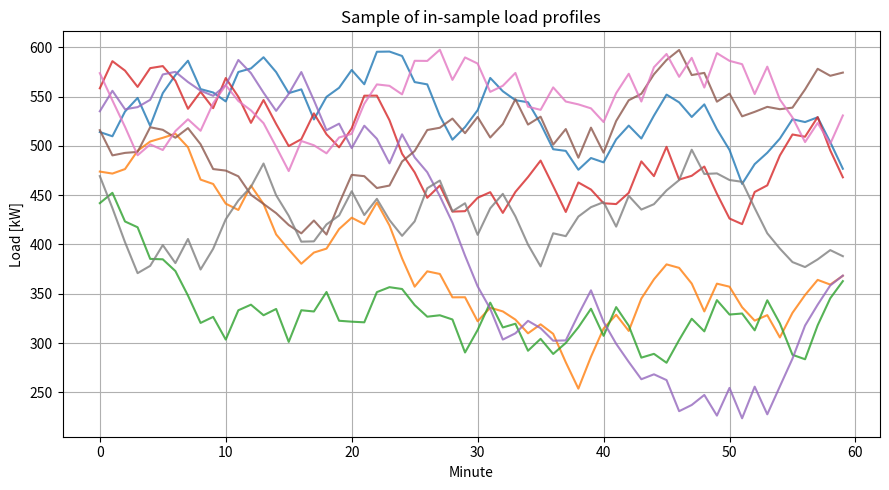
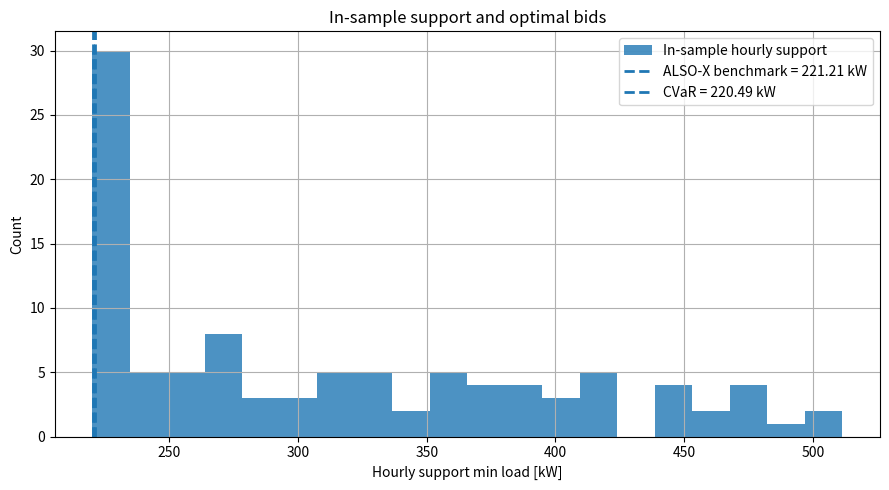
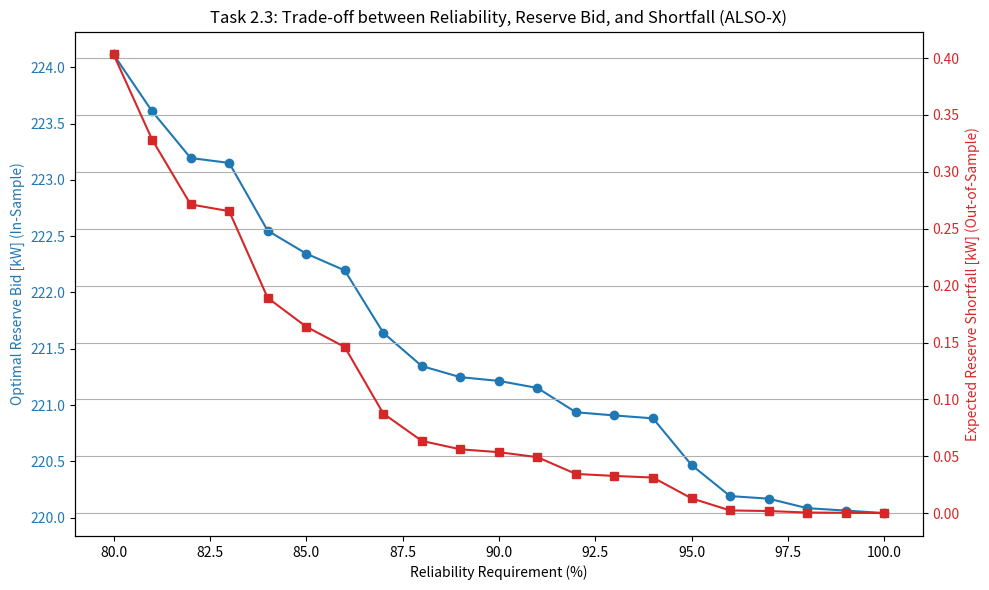

Write the Python code that produced these figures, in order.
import numpy as np
import pandas as pd
import matplotlib.pyplot as plt

SEED = 42
N_PROFILES = 300
N_MINUTES = 60
P_MIN = 220.0
P_MAX = 600.0
MAX_STEP = 35.0
EPS = 0.10

rng = np.random.default_rng(SEED)


def generate_profile():
    x = np.empty(N_MINUTES)
    x[0] = rng.uniform(P_MIN, P_MAX)
    for t in range(1, N_MINUTES):
        low = max(P_MIN, x[t - 1] - MAX_STEP)
        high = min(P_MAX, x[t - 1] + MAX_STEP)
        x[t] = rng.uniform(low, high)
    return x


def exact_p90_bid(A, eps=0.10):
    A_sorted = np.sort(A)
    k = int(np.floor(eps * len(A)))
    return float(A_sorted[k])


def cvar_left_side(c, A, eps=0.10):
    loss = c - A
    t_candidates = np.unique(loss)
    best = np.inf
    for t in t_candidates:
        value = t + np.mean(np.maximum(loss - t, 0.0)) / eps
        if value < best:
            best = value
    return best


def cvar_bid(A, eps=0.10, low=0.0, high=600.0, tol=1e-8):
    for _ in range(80):
        mid = 0.5 * (low + high)
        if cvar_left_side(mid, A, eps) <= 0:
            low = mid
        else:
            high = mid
        if high - low < tol:
            break
    return float(low)


def verify_bid(profiles, bid):
    min_load = profiles.min(axis=1)
    passes = min_load >= bid
    shortfall = np.maximum(bid - profiles, 0.0)
    max_shortfall = shortfall.max(axis=1)

    return {
        "bid_kW": float(bid),
        "profiles_passing": int(passes.sum()),
        "profiles_failing": int((~passes).sum()),
        "reliability": float(passes.mean()),
        "P90_met": bool(passes.mean() >= 0.90),
        "avg_max_shortfall_kW": float(max_shortfall.mean()),
        "avg_max_shortfall_if_fail_kW": float(max_shortfall[max_shortfall > 0].mean()) if np.any(max_shortfall > 0) else 0.0,
        "max_shortfall_kW": float(max_shortfall.max()),
        "shortfall_minutes": int((shortfall > 0).sum())
    }


profiles = np.vstack([generate_profile() for _ in range(N_PROFILES)])
in_sample = profiles[:100, :]
out_of_sample = profiles[100:, :]

assert profiles.shape == (300, 60)
assert np.all(profiles >= P_MIN)
assert np.all(profiles <= P_MAX)
assert np.all(np.abs(np.diff(profiles, axis=1)) <= MAX_STEP + 1e-9)

A_in = in_sample.min(axis=1)
A_out = out_of_sample.min(axis=1)
print("\nSupport summary")
print(f"In-sample support min / mean / max [kW]:  {A_in.min():.2f} / {A_in.mean():.2f} / {A_in.max():.2f}")
print(f"Out-of-sample support min / mean / max [kW]: {A_out.min():.2f} / {A_out.mean():.2f} / {A_out.max():.2f}")

print("\nSupport quantiles [kW]")
print(f"In-sample 10% / 50% / 90%:   {np.quantile(A_in, 0.10):.2f} / {np.quantile(A_in, 0.50):.2f} / {np.quantile(A_in, 0.90):.2f}")
print(f"Out-of-sample 10% / 50% / 90%:{np.quantile(A_out, 0.10):.2f} / {np.quantile(A_out, 0.50):.2f} / {np.quantile(A_out, 0.90):.2f}")


c_alsox = exact_p90_bid(A_in, EPS)
c_cvar = cvar_bid(A_in, EPS, low=0.0, high=P_MAX)
print("\nChosen bids for Task 2.1")
print(f"ALSO-X benchmark bid [kW]: {c_alsox:.2f}")
print(f"CVaR bid [kW]:             {c_cvar:.2f}")
print(f"Difference [kW]:           {c_alsox - c_cvar:.2f}")

print("\nP90 thresholds")
print(f"In-sample profiles required to pass:  {int((1-EPS)*len(in_sample))} out of {len(in_sample)}")
print(f"Out-of-sample profiles required to pass: {int((1-EPS)*len(out_of_sample))} out of {len(out_of_sample)}")


in_alsox = verify_bid(in_sample, c_alsox)
in_cvar = verify_bid(in_sample, c_cvar)

out_alsox = verify_bid(out_of_sample, c_alsox)
out_cvar = verify_bid(out_of_sample, c_cvar)

print("\nTask 2.1 check on in-sample data")
print(f"ALSO-X benchmark: {in_alsox['profiles_passing']}/{len(in_sample)} pass, reliability = {100*in_alsox['reliability']:.2f}%, P90 = {in_alsox['P90_met']}")
print(f"CVaR:             {in_cvar['profiles_passing']}/{len(in_sample)} pass, reliability = {100*in_cvar['reliability']:.2f}%, P90 = {in_cvar['P90_met']}")

print("\nTask 2.2 check on out-of-sample data")
print(f"ALSO-X benchmark: {out_alsox['profiles_passing']}/{len(out_of_sample)} pass, reliability = {100*out_alsox['reliability']:.2f}%, P90 = {out_alsox['P90_met']}")
print(f"CVaR:             {out_cvar['profiles_passing']}/{len(out_of_sample)} pass, reliability = {100*out_cvar['reliability']:.2f}%, P90 = {out_cvar['P90_met']}")

data_df = pd.DataFrame([{
    "profiles_total": N_PROFILES,
    "profiles_in_sample": in_sample.shape[0],
    "profiles_out_of_sample": out_of_sample.shape[0],
    "minutes_per_profile": N_MINUTES,
    "load_min_kW": P_MIN,
    "load_max_kW": P_MAX,
    "max_step_kW": MAX_STEP
}])

task21_df = pd.DataFrame([
    {
        "method": "ALSO-X benchmark",
        "bid_kW": c_alsox,
        "in_sample_reliability": in_alsox["reliability"],
        "P90_met_in_sample": in_alsox["P90_met"]
    },
    {
        "method": "CVaR",
        "bid_kW": c_cvar,
        "in_sample_reliability": in_cvar["reliability"],
        "P90_met_in_sample": in_cvar["P90_met"]
    }
])

task22_df = pd.DataFrame([
    {
        "method": "ALSO-X benchmark",
        "bid_kW": c_alsox,
        "out_of_sample_reliability": out_alsox["reliability"],
        "P90_met_out_of_sample": out_alsox["P90_met"],
        "profiles_passing": out_alsox["profiles_passing"],
        "profiles_failing": out_alsox["profiles_failing"],
        "avg_max_shortfall_kW": out_alsox["avg_max_shortfall_kW"],
        "avg_max_shortfall_if_fail_kW": out_alsox["avg_max_shortfall_if_fail_kW"],
        "max_shortfall_kW": out_alsox["max_shortfall_kW"],
        "shortfall_minutes": out_alsox["shortfall_minutes"]
    },
    {
        "method": "CVaR",
        "bid_kW": c_cvar,
        "out_of_sample_reliability": out_cvar["reliability"],
        "P90_met_out_of_sample": out_cvar["P90_met"],
        "profiles_passing": out_cvar["profiles_passing"],
        "profiles_failing": out_cvar["profiles_failing"],
        "avg_max_shortfall_kW": out_cvar["avg_max_shortfall_kW"],
        "avg_max_shortfall_if_fail_kW": out_cvar["avg_max_shortfall_if_fail_kW"],
        "max_shortfall_kW": out_cvar["max_shortfall_kW"],
        "shortfall_minutes": out_cvar["shortfall_minutes"]
    }
])

print("\nData")
print(data_df.to_string(index=False, float_format=lambda x: f"{x:.2f}"))

print("\nTask 2.1")
print(task21_df.to_string(index=False, float_format=lambda x: f"{x:.4f}" if x < 10 else f"{x:.2f}"))

print("\nTask 2.2")
print(task22_df.to_string(index=False, float_format=lambda x: f"{x:.4f}" if x < 10 else f"{x:.2f}"))

pd.DataFrame(in_sample).to_csv("task2_in_sample_profiles.csv", index=False)
pd.DataFrame(out_of_sample).to_csv("task2_out_of_sample_profiles.csv", index=False)
task21_df.to_csv("task2_1_results.csv", index=False)
task22_df.to_csv("task2_2_results.csv", index=False)

plt.figure(figsize=(9, 5))
for i in range(8):
    plt.plot(in_sample[i], alpha=0.8)
plt.xlabel("Minute")
plt.ylabel("Load [kW]")
plt.title("Sample of in-sample load profiles")
plt.grid(True)
plt.tight_layout()
plt.savefig("task2_profiles.png", dpi=300)
plt.show()

plt.figure(figsize=(9, 5))
plt.hist(A_in, bins=20, alpha=0.8, label="In-sample hourly support")
plt.axvline(c_alsox, linestyle="--", linewidth=2, label=f"ALSO-X benchmark = {c_alsox:.2f} kW")
plt.axvline(c_cvar, linestyle="--", linewidth=2, label=f"CVaR = {c_cvar:.2f} kW")
plt.xlabel("Hourly support min load [kW]")
plt.ylabel("Count")
plt.title("In-sample support and optimal bids")
plt.legend()
plt.grid(True)
plt.tight_layout()
plt.savefig("task2_bids_hist.png", dpi=300)
plt.show()

import numpy as np
import matplotlib.pyplot as plt

# 1. Define the range of reliability thresholds (from 80% to 100%)
# This corresponds to epsilon (risk tolerance) from 0.20 down to 0.00
eps_values = np.linspace(0.20, 0.00, 21)
reliabilities = (1 - eps_values) * 100  # Convert to percentages (80% to 100%)

bids_alsox = []
expected_shortfalls = []

# 2. Loop through each threshold
for eps in eps_values:
    # Get the optimal in-sample bid using ALSO-X (your exact_p90_bid function)
    bid = exact_p90_bid(A_in, eps)
    bids_alsox.append(bid)
    
    # Test it on the out-of-sample data
    out_results = verify_bid(out_of_sample, bid)
    
    # Extract the expected reserve shortfall (average shortfall across all profiles)
    expected_shortfalls.append(out_results["avg_max_shortfall_kW"])

# 3. Plot the Trade-off
fig, ax1 = plt.subplots(figsize=(10, 6))

color = 'tab:blue'
ax1.set_xlabel('Reliability Requirement (%)')
ax1.set_ylabel('Optimal Reserve Bid [kW] (In-Sample)', color=color)
ax1.plot(reliabilities, bids_alsox, marker='o', color=color, label='Reserve Bid')
ax1.tick_params(axis='y', labelcolor=color)

ax2 = ax1.twinx()  
color = 'tab:red'
ax2.set_ylabel('Expected Reserve Shortfall [kW] (Out-of-Sample)', color=color)
ax2.plot(reliabilities, expected_shortfalls, marker='s', color=color, label='Expected Shortfall')
ax2.tick_params(axis='y', labelcolor=color)

plt.title('Task 2.3: Trade-off between Reliability, Reserve Bid, and Shortfall (ALSO-X)')
fig.tight_layout()  
plt.grid(True)
plt.savefig("task2_3_tradeoff.png", dpi=300)
plt.show()
